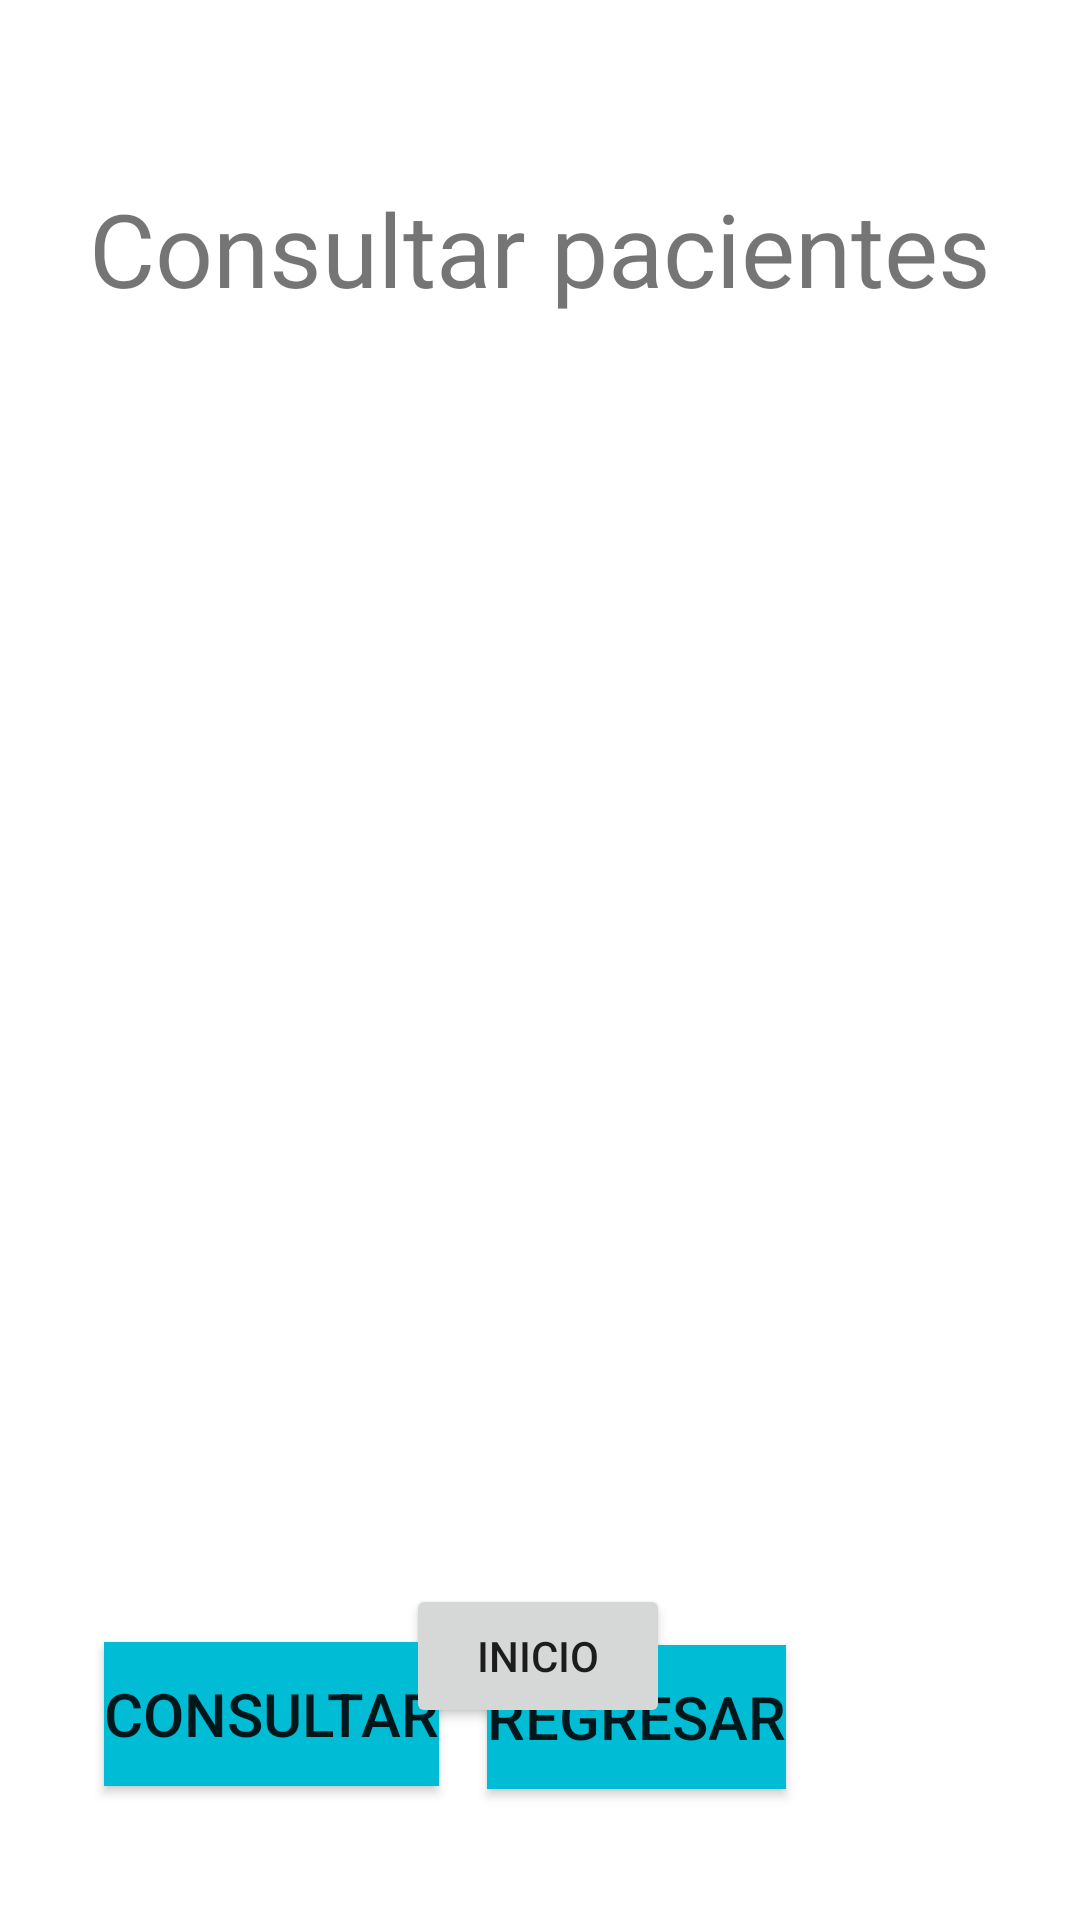

Layout XML and referenced resources for this Android screen:
<!-- AndroidManifest.xml: application theme Theme.Citasmedicasapp -->
<!-- res/layout/activity_consultar_pacientes.xml -->
<?xml version="1.0" encoding="utf-8"?>
<androidx.constraintlayout.widget.ConstraintLayout xmlns:android="http://schemas.android.com/apk/res/android"
    xmlns:app="http://schemas.android.com/apk/res-auto"
    xmlns:tools="http://schemas.android.com/tools"
    android:layout_width="match_parent"
    android:layout_height="match_parent"
    tools:context=".ConsultarPacientes">

    <TextView
        android:id="@+id/textView"
        android:layout_width="wrap_content"
        android:layout_height="wrap_content"
        android:layout_marginTop="60dp"
        android:text="Consultar pacientes"
        android:textSize="34sp"
        app:layout_constraintEnd_toEndOf="parent"
        app:layout_constraintStart_toStartOf="parent"
        app:layout_constraintTop_toTopOf="parent" />


    <Button
        android:id="@+id/btnConsultarPacientes"
        android:layout_width="wrap_content"
        android:layout_height="wrap_content"
        android:layout_marginTop="24dp"
        android:background="#F40380"
        android:backgroundTint="#00BCD4"
        android:text="Consultar"
        android:textSize="20sp"
        app:layout_constraintEnd_toEndOf="parent"
        app:layout_constraintHorizontal_bias="0.14"
        app:layout_constraintStart_toStartOf="parent"
        app:layout_constraintTop_toBottomOf="@+id/listPacientes"
        tools:text="Consultar" />

    <Button
        android:id="@+id/btnRegresarP"
        android:layout_width="wrap_content"
        android:layout_height="wrap_content"
        android:layout_marginStart="16dp"
        android:layout_marginTop="25dp"
        android:background="#F40380"
        android:backgroundTint="#00BCD4"
        android:text="Regresar"
        android:textSize="20sp"
        app:layout_constraintStart_toEndOf="@+id/btnConsultarPacientes"
        app:layout_constraintTop_toBottomOf="@+id/listPacientes"
        tools:text="Regresar" />

    <Button
        android:id="@+id/btnInicio"
        android:layout_width="wrap_content"
        android:layout_height="wrap_content"
        android:layout_marginBottom="64dp"
        android:text="Inicio"
        app:layout_constraintBottom_toBottomOf="parent"
        app:layout_constraintEnd_toEndOf="parent"
        app:layout_constraintHorizontal_bias="0.498"
        app:layout_constraintStart_toStartOf="parent" />

    <ListView
        android:id="@+id/listPacientes"
        android:layout_width="373dp"
        android:layout_height="388dp"
        android:layout_marginTop="30dp"
        app:layout_constraintEnd_toEndOf="parent"
        app:layout_constraintStart_toStartOf="parent"
        app:layout_constraintTop_toBottomOf="@+id/textView" />

</androidx.constraintlayout.widget.ConstraintLayout>
<!-- resources referenced by this layout -->
<resources>
  <style name="Theme.Citasmedicasapp" parent="Theme.MaterialComponents.DayNight.DarkActionBar">
          
          <item name="colorPrimary">@color/purple_500</item>
          <item name="colorPrimaryVariant">@color/purple_700</item>
          <item name="colorOnPrimary">@color/white</item>
          
          <item name="colorSecondary">@color/teal_200</item>
          <item name="colorSecondaryVariant">@color/teal_700</item>
          <item name="colorOnSecondary">@color/black</item>
          
          <item name="android:statusBarColor">?attr/colorPrimaryVariant</item>
          
      </style>
  <!-- not gathered from this repository: default colours our renderer supplied (Android Studio template values) -->
  <color name="purple_500">#FF6200EE</color>
  <color name="purple_700">#FF3700B3</color>
  <color name="teal_200">#FF03DAC5</color>
  <color name="teal_700">#FF018786</color>
  <color name="black">#FF000000</color>
  <color name="white">#FFFFFFFF</color>
</resources>
